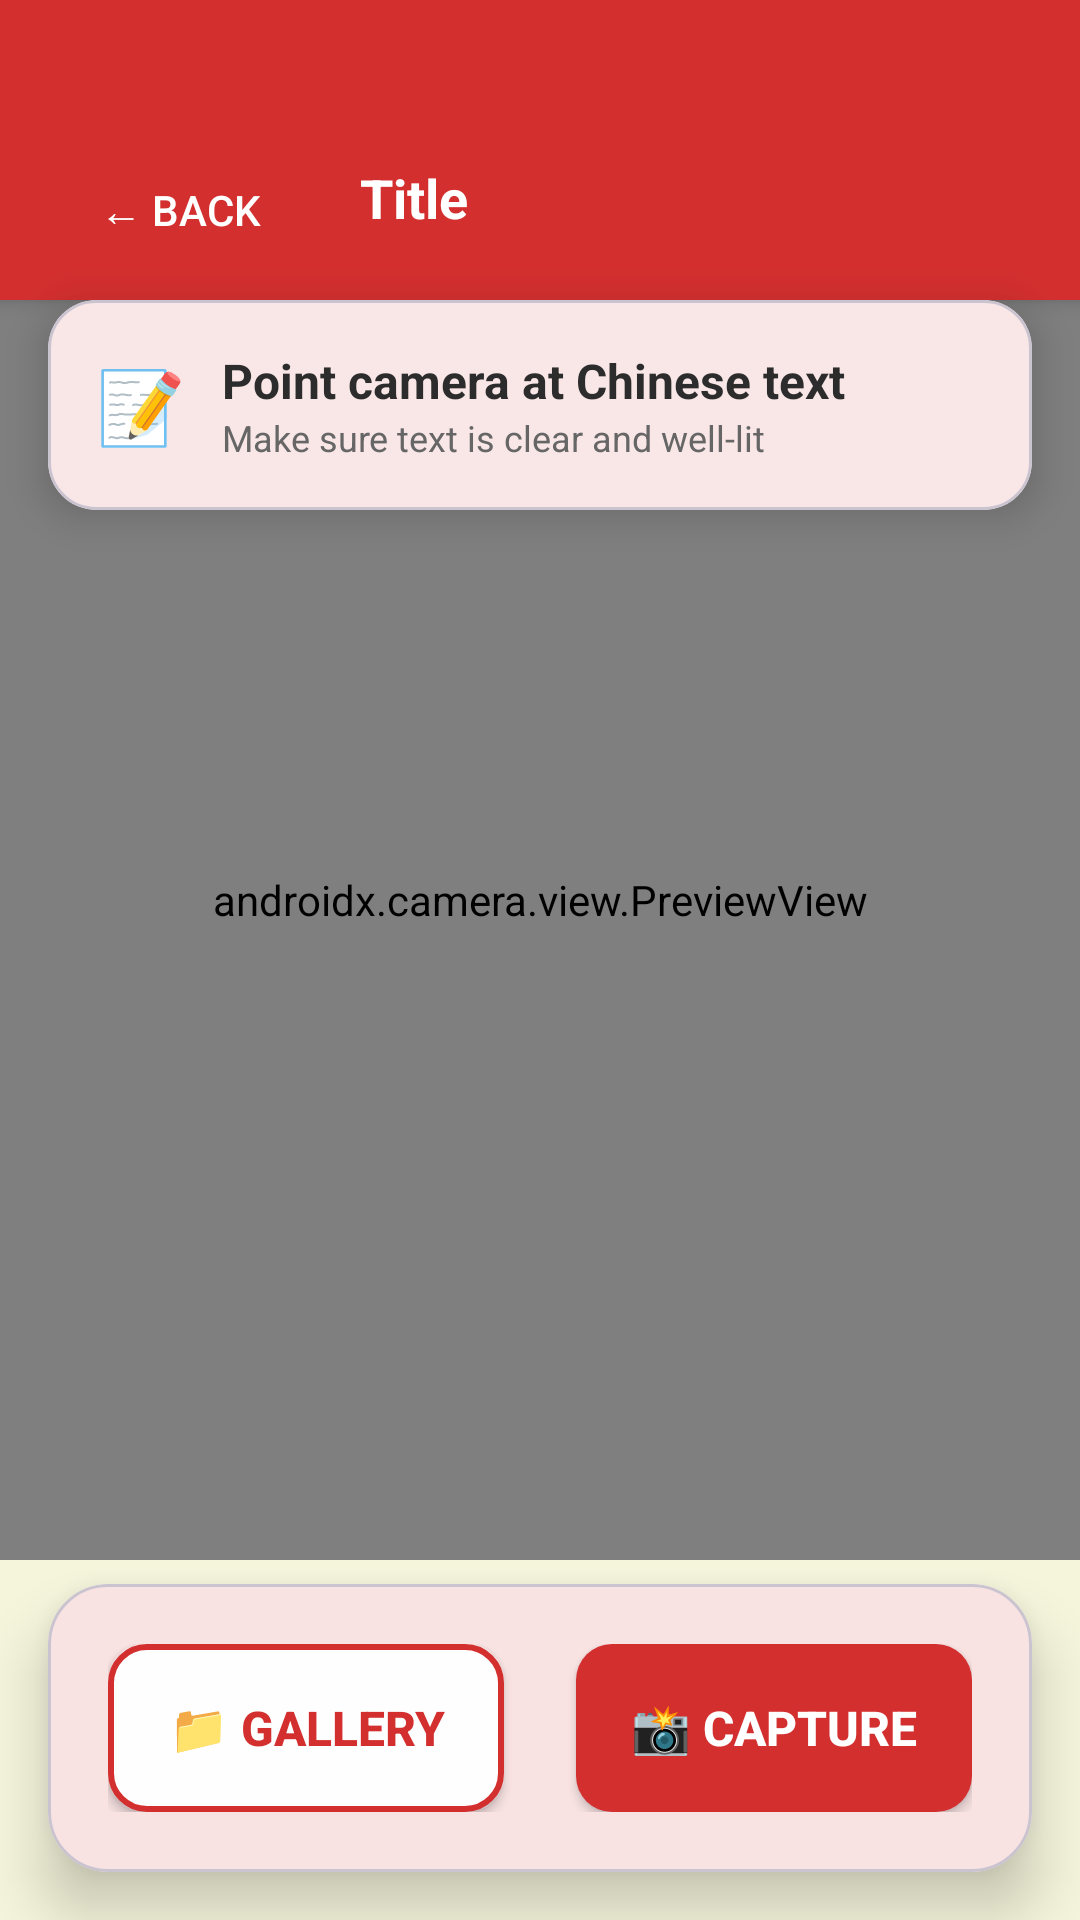

Write the Android layout XML for this screen, with the resource values it uses.
<!-- AndroidManifest.xml: application theme Theme.ChineseTravel -->
<!-- res/layout/fragment_capture.xml -->
<?xml version="1.0" encoding="utf-8"?>
<FrameLayout xmlns:android="http://schemas.android.com/apk/res/android"
    xmlns:app="http://schemas.android.com/apk/res-auto"
    android:layout_width="match_parent"
    android:layout_height="match_parent"
    android:background="@color/background_beige">

    
    <include
        android:id="@+id/headerLayout"
        layout="@layout/header_common" />

    
    <androidx.camera.view.PreviewView
        android:id="@+id/previewView"
        android:layout_width="match_parent"
        android:layout_height="match_parent"
        android:layout_marginTop="80dp"
        android:layout_marginBottom="120dp" />

    
    <com.google.android.material.card.MaterialCardView
        android:layout_width="match_parent"
        android:layout_height="wrap_content"
        android:layout_marginTop="100dp"
        android:layout_marginHorizontal="16dp"
        app:cardCornerRadius="16dp"
        app:cardElevation="8dp"
        app:cardBackgroundColor="@color/background_card">

        <LinearLayout
            android:layout_width="match_parent"
            android:layout_height="wrap_content"
            android:padding="16dp"
            android:orientation="horizontal"
            android:gravity="center_vertical">

            <TextView
                android:layout_width="wrap_content"
                android:layout_height="wrap_content"
                android:text="📝"
                android:textSize="24sp"
                android:layout_marginEnd="12dp" />

            <LinearLayout
                android:layout_width="0dp"
                android:layout_height="wrap_content"
                android:layout_weight="1"
                android:orientation="vertical">

                <TextView
                    android:layout_width="match_parent"
                    android:layout_height="wrap_content"
                    android:text="Point camera at Chinese text"
                    android:textSize="16sp"
                    android:textStyle="bold"
                    android:textColor="@color/text_primary" />

                <TextView
                    android:layout_width="match_parent"
                    android:layout_height="wrap_content"
                    android:text="Make sure text is clear and well-lit"
                    android:textSize="12sp"
                    android:textColor="@color/text_secondary" />

            </LinearLayout>

        </LinearLayout>

    </com.google.android.material.card.MaterialCardView>

    
    <com.google.android.material.card.MaterialCardView
        android:layout_width="match_parent"
        android:layout_height="wrap_content"
        android:layout_gravity="bottom"
        app:cardCornerRadius="20dp"
        app:cardElevation="12dp"
        app:cardBackgroundColor="@color/background_card"
        android:layout_margin="16dp">

        <LinearLayout
            android:layout_width="match_parent"
            android:layout_height="wrap_content"
            android:padding="20dp"
            android:orientation="horizontal"
            android:gravity="center">

            <Button
                android:id="@+id/btnGallery"
                android:layout_width="0dp"
                android:layout_height="56dp"
                android:layout_weight="1"
                android:text="📁 Gallery"
                android:textSize="16sp"
                android:textStyle="bold"
                android:background="@drawable/button_beige_outline"
                android:textColor="@color/red_primary"
                android:layout_marginEnd="12dp"
                android:drawablePadding="8dp" />

            <Button
                android:id="@+id/btnShoot"
                android:layout_width="0dp"
                android:layout_height="56dp"
                android:layout_weight="1"
                android:text="📸 Capture"
                android:textSize="16sp"
                android:textStyle="bold"
                android:background="@drawable/button_red_primary"
                android:textColor="@color/white"
                android:layout_marginStart="12dp"
                android:drawablePadding="8dp" />

        </LinearLayout>

    </com.google.android.material.card.MaterialCardView>

</FrameLayout>
<!-- res/layout/header_common.xml (included above) -->
<?xml version="1.0" encoding="utf-8"?>
<LinearLayout xmlns:android="http://schemas.android.com/apk/res/android"
    android:id="@+id/headerLayout"
    android:layout_width="match_parent"
    android:layout_height="wrap_content"
    android:background="@color/red_primary"
    android:padding="16dp"
    android:elevation="4dp"
    android:orientation="horizontal"
    android:gravity="center_vertical">

    
    <Button
        android:id="@+id/btnBack"
        android:layout_width="wrap_content"
        android:layout_height="wrap_content"
        android:text="← Back"
        android:textSize="14sp"
        android:textColor="@color/white"
        android:background="@null"
        android:padding="8dp"
        android:layout_marginEnd="16dp"
        android:layout_marginTop="20dp" />

    
    <TextView
        android:id="@+id/tvHeaderTitle"
        android:layout_width="0dp"
        android:layout_height="wrap_content"
        android:layout_weight="1"
        android:text="Title"
        android:textSize="18sp"
        android:textStyle="bold"
        android:layout_marginTop="16dp"
        android:textColor="@color/white" />

    
    <TextView
        android:id="@+id/tvHeaderRight"
        android:layout_width="wrap_content"
        android:layout_height="wrap_content"
        android:text=""
        android:textSize="14sp"
        android:layout_marginTop="20dp"
        android:textColor="@color/white"
        android:visibility="gone" />

</LinearLayout>
<!-- resources referenced by this layout -->
<resources>
  <color name="background_beige">#F5F5DC</color>
  <color name="background_card">#FFFFFF</color>
  <color name="red_primary">#D32F2F</color>
  <color name="text_primary">#2C2C2C</color>
  <color name="text_secondary">#666666</color>
  <color name="white">#FFFFFF</color>
  <!-- drawable button_beige_outline (drawable) -->
  <?xml version="1.0" encoding="utf-8"?>
  <shape xmlns:android="http://schemas.android.com/apk/res/android"
      android:shape="rectangle">
      <solid android:color="@color/background_light" />
      <corners android:radius="12dp" />
      <stroke 
          android:width="2dp" 
          android:color="@color/red_primary" />
  </shape>
  <!-- drawable button_red_primary (drawable) -->
  <?xml version="1.0" encoding="utf-8"?>
  <shape xmlns:android="http://schemas.android.com/apk/res/android"
      android:shape="rectangle">
      <solid android:color="@color/red_primary" />
      <corners android:radius="12dp" />
      <stroke android:width="0dp" />
  </shape>
  <style name="Theme.ChineseTravel" parent="Theme.Material3.DayNight">
          
          <item name="colorPrimary">@color/red_primary</item>
          <item name="colorPrimaryVariant">@color/red_primary_dark</item>
          <item name="colorOnPrimary">@color/white</item>
          
          
          <item name="colorSecondary">@color/accent_gold</item>
          <item name="colorSecondaryVariant">@color/accent_light_red</item>
          <item name="colorOnSecondary">@color/text_primary</item>
          
          
          <item name="android:colorBackground">@color/background_beige</item>
          <item name="colorSurface">@color/background_card</item>
          <item name="colorOnSurface">@color/text_primary</item>
          
          
          <item name="android:statusBarColor">@color/red_primary</item>
          <item name="android:windowLightStatusBar">false</item>
          
          
          <item name="android:navigationBarColor">@color/background_beige</item>
          <item name="android:windowLightNavigationBar">true</item>
          
          
          <item name="android:textColorPrimary">@color/text_primary</item>
          <item name="android:textColorSecondary">@color/text_secondary</item>
          
          
          <item name="materialButtonStyle">@style/Widget.ChineseTravel.Button</item>
          <item name="materialButtonOutlinedStyle">@style/Widget.ChineseTravel.Button.Outlined</item>
      </style>
  <color name="background_light">#FEFEFE</color>
  <color name="red_primary_dark">#B71C1C</color>
  <color name="accent_gold">#FFD700</color>
  <color name="accent_light_red">#FFEBEE</color>
  <style name="Widget.ChineseTravel.Button" parent="Widget.Material3.Button">
          <item name="backgroundTint">@color/red_primary</item>
          <item name="android:textColor">@color/white</item>
          <item name="cornerRadius">12dp</item>
          <item name="android:textSize">16sp</item>
          <item name="android:textStyle">bold</item>
      </style>
  <style name="Widget.ChineseTravel.Button.Outlined" parent="Widget.Material3.Button">
          <item name="android:background">@drawable/button_beige_outline</item>
          <item name="android:textColor">@color/red_primary</item>
          <item name="cornerRadius">12dp</item>
          <item name="android:textSize">16sp</item>
      </style>
</resources>
